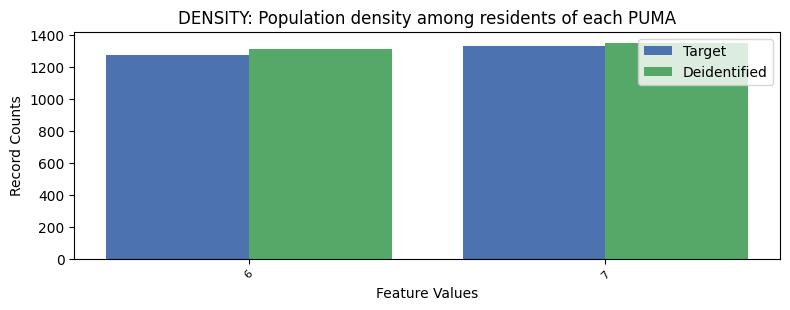

The file beside this chart, header and first rows:
, DENSITY, count_target, count_deidentified
0, 7, 1335, 1355
1, 6, 1277, 1313
